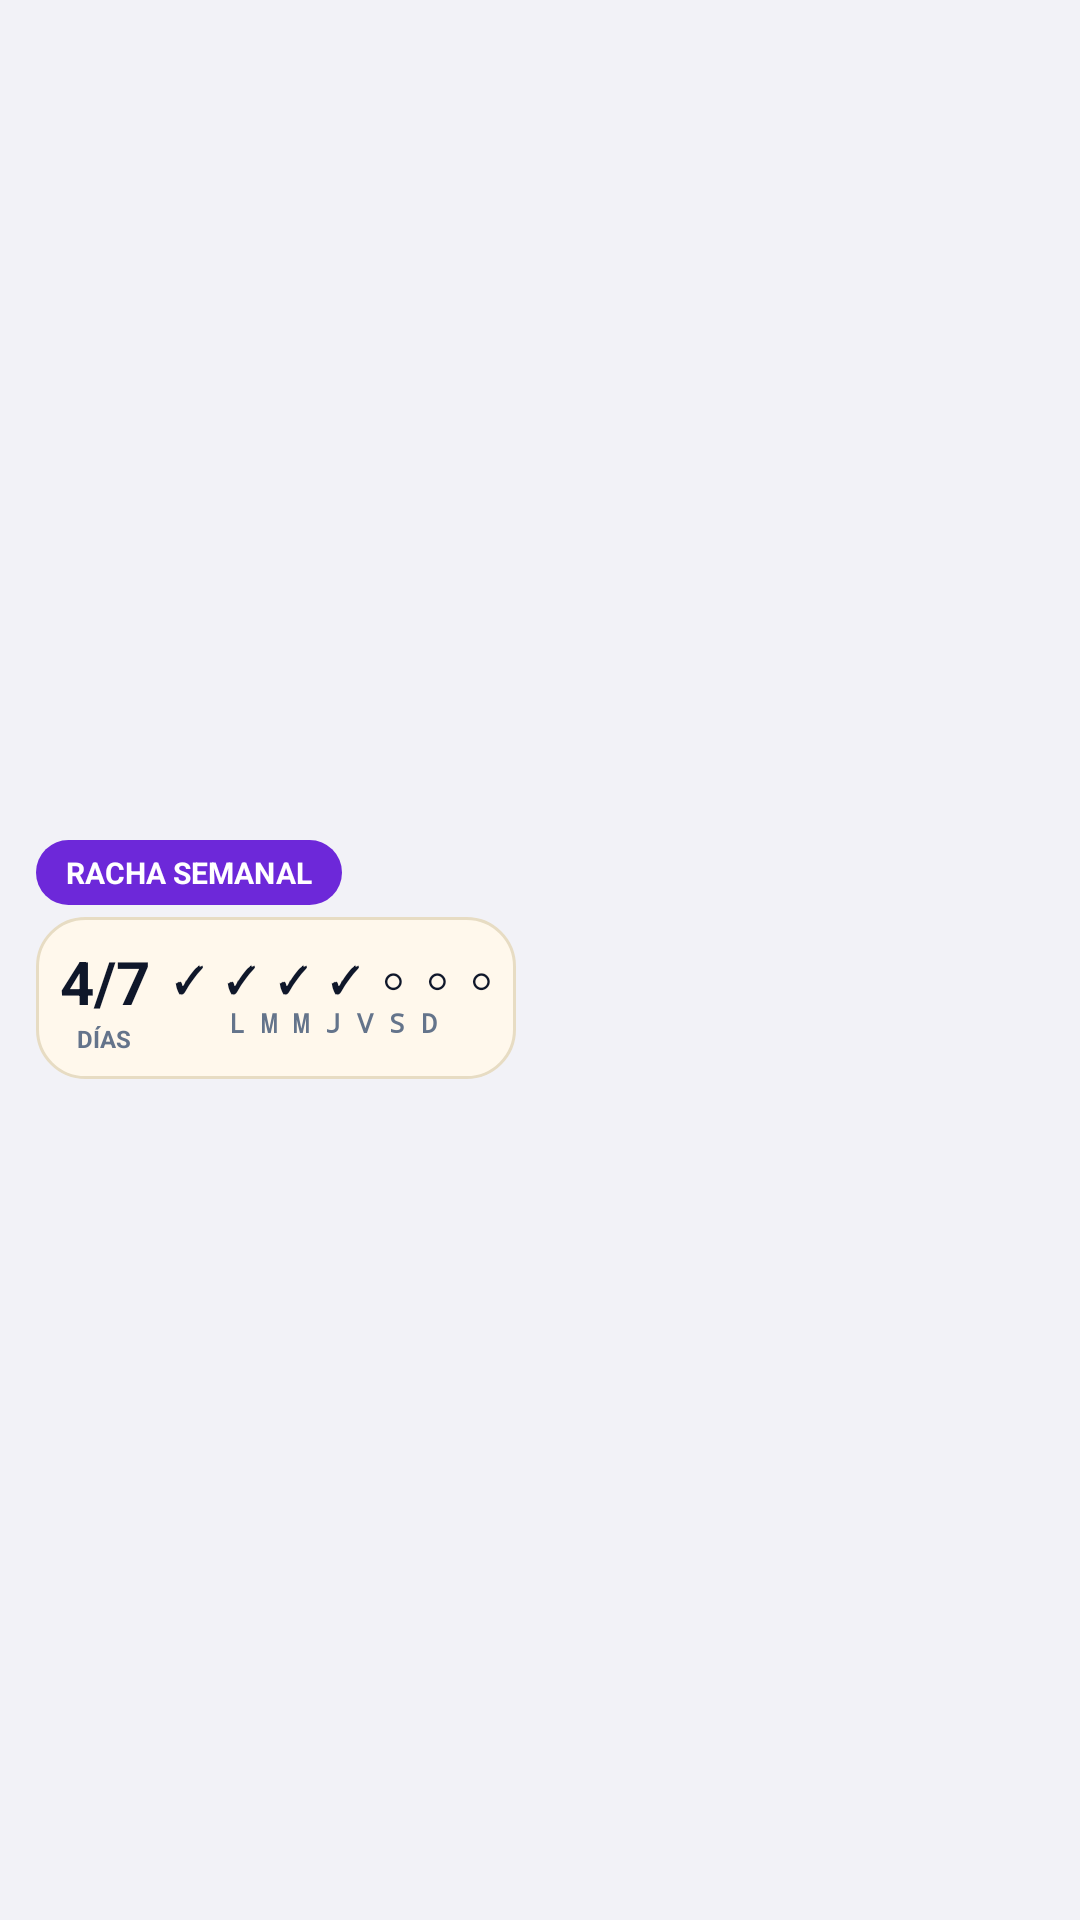

This screen was rendered from an Android layout file. Write that file and the resources it references.
<!-- AndroidManifest.xml: application theme Theme.Rastro -->
<!-- res/layout/widget_racha_semanal.xml -->
<?xml version="1.0" encoding="utf-8"?>
<FrameLayout xmlns:android="http://schemas.android.com/apk/res/android" android:id="@+id/widget_semanal_root" android:layout_width="match_parent" android:layout_height="match_parent">
    <ImageView android:layout_width="match_parent" android:layout_height="match_parent" android:src="@drawable/widget_bg_racha_semanal" android:scaleType="fitCenter" android:contentDescription="@string/app_name" android:id="@+id/widget_artwork" />
    <LinearLayout android:layout_width="wrap_content" android:layout_height="wrap_content" android:layout_gravity="left|center_vertical" android:layout_marginLeft="8dp" android:orientation="vertical" android:padding="4dp" android:id="@+id/widget_data_overlay">
        <TextView android:layout_width="wrap_content" android:layout_height="wrap_content" android:text="RACHA SEMANAL" android:textColor="#FFFFFF" android:textSize="10sp" android:textStyle="bold" android:background="@drawable/widget_badge_background" android:paddingLeft="10dp" android:paddingRight="10dp" android:paddingTop="4dp" android:paddingBottom="4dp" android:layout_marginBottom="4dp" />
        <LinearLayout android:layout_width="wrap_content" android:layout_height="wrap_content" android:orientation="horizontal" android:gravity="center_vertical" android:background="@drawable/widget_pill_background" android:padding="8dp">
            <LinearLayout android:layout_width="wrap_content" android:layout_height="wrap_content" android:orientation="vertical" android:gravity="center" android:paddingRight="8dp">
                <TextView android:id="@+id/widget_semanal_ratio" android:layout_width="wrap_content" android:layout_height="wrap_content" android:text="4/7" android:textColor="#0F172A" android:textSize="20sp" android:textStyle="bold" />
                <TextView android:layout_width="wrap_content" android:layout_height="wrap_content" android:text="DÍAS" android:textColor="#64748B" android:textSize="8sp" android:textStyle="bold" />
            </LinearLayout>
            <LinearLayout android:layout_width="wrap_content" android:layout_height="wrap_content" android:orientation="vertical" android:gravity="center">
                <TextView android:id="@+id/widget_semanal_days_marks" android:layout_width="wrap_content" android:layout_height="wrap_content" android:text="✓ ✓ ✓ ✓ ○ ○ ○" android:textColor="#0F172A" android:textSize="12sp" android:textStyle="bold" android:typeface="monospace" />
                <TextView android:id="@+id/widget_semanal_days_letters" android:layout_width="wrap_content" android:layout_height="wrap_content" android:text="L M M J V S D" android:textColor="#64748B" android:textSize="9sp" android:textStyle="bold" android:typeface="monospace" />
            </LinearLayout>
        </LinearLayout>
    </LinearLayout>
</FrameLayout>
<!-- resources referenced by this layout -->
<resources>
  <!-- drawable widget_badge_background (drawable) -->
  <?xml version="1.0" encoding="utf-8"?>
  <shape xmlns:android="http://schemas.android.com/apk/res/android"
      android:shape="rectangle">
      <solid android:color="#6D28D9" />
      <corners android:radius="12dp" />
  </shape>
  <!-- drawable widget_pill_background (drawable) -->
  <?xml version="1.0" encoding="utf-8"?>
  <shape xmlns:android="http://schemas.android.com/apk/res/android"
      android:shape="rectangle">
      <solid android:color="#FFFFF8EC" />
      <corners android:radius="16dp" />
      <stroke android:width="1dp" android:color="#E7DCC3" />
  </shape>
  <string name="app_name">RASTRO</string>
  <style name="Theme.Rastro" parent="android:Theme.Material.Light.NoActionBar">
          <item name="android:statusBarColor">#F2F2F7</item>
          <item name="android:navigationBarColor">#F2F2F7</item>
          <item name="android:windowLightStatusBar">true</item>
          <item name="android:windowLightNavigationBar">true</item>
          <item name="android:windowBackground">#F2F2F7</item>
      </style>
</resources>
